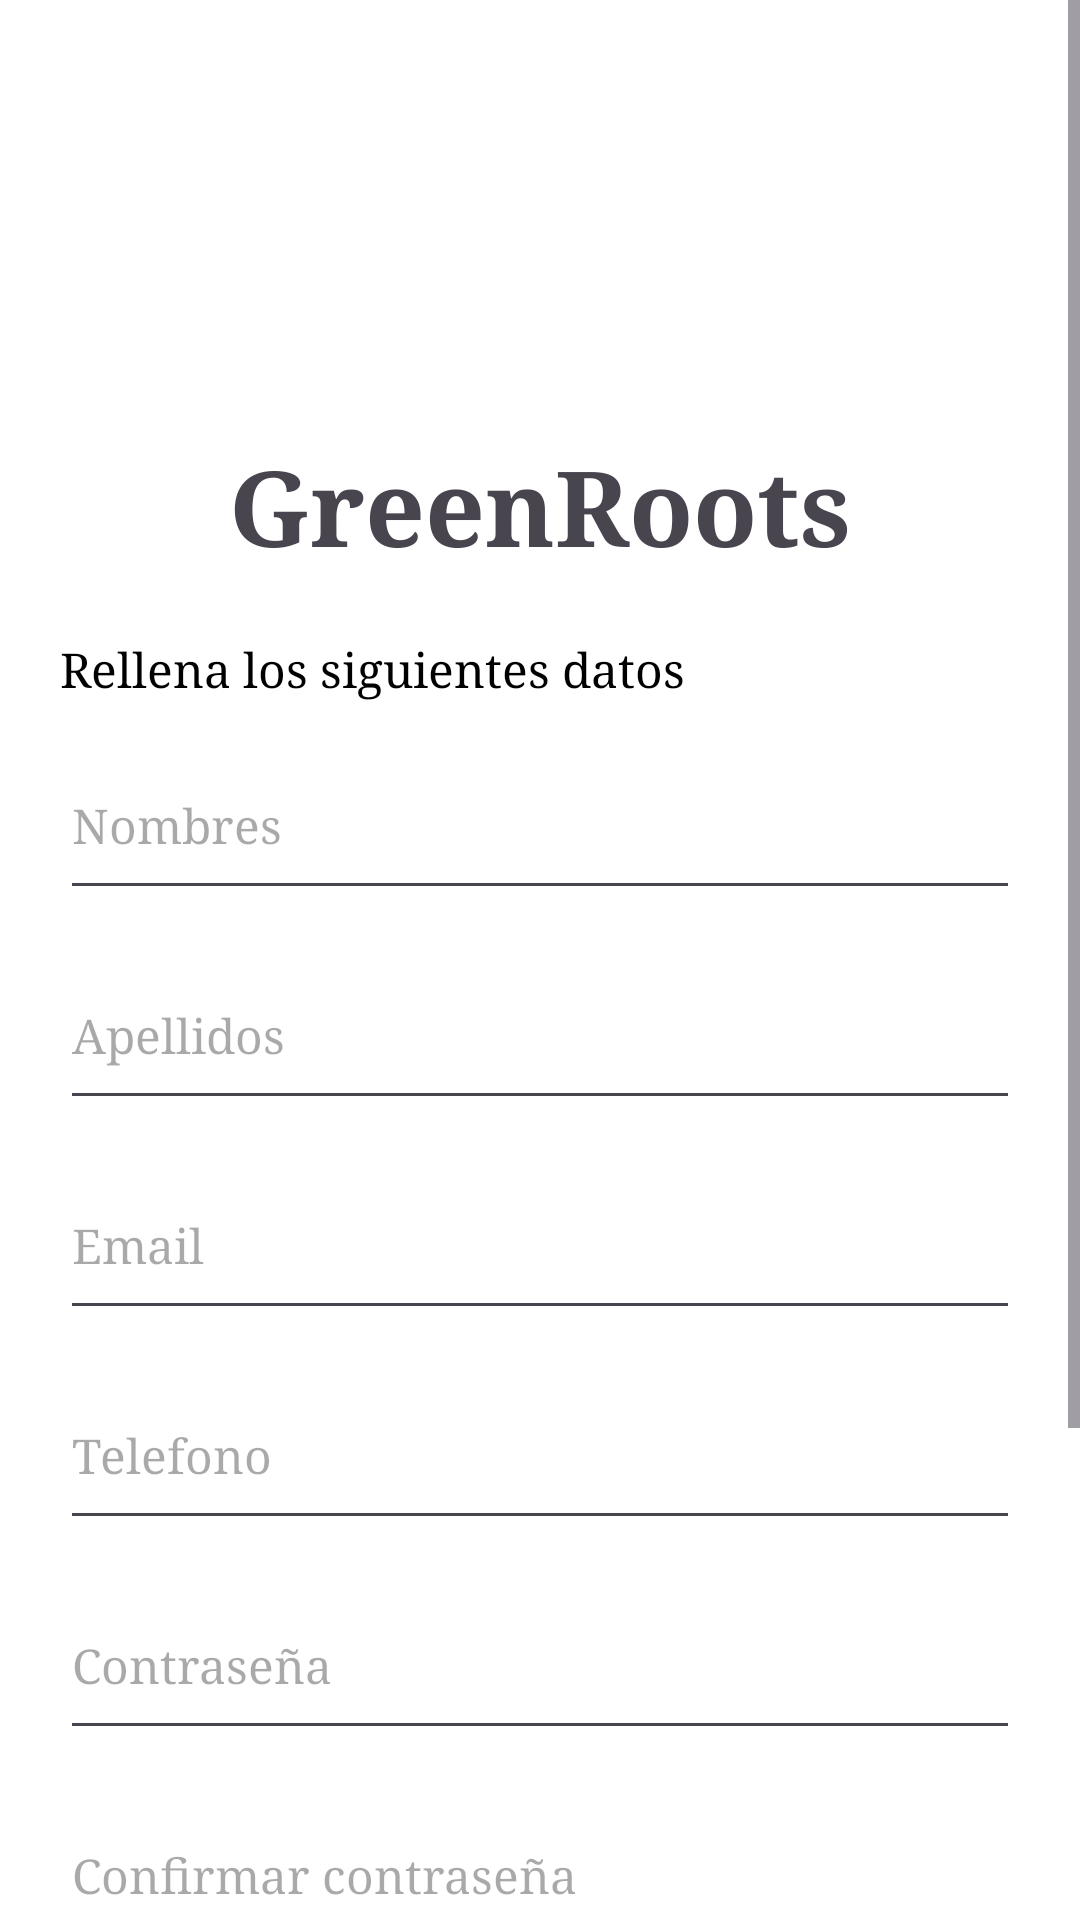

Produce the Android XML layout that renders to this screen, including the resource entries it uses.
<!-- AndroidManifest.xml: application theme Theme.GreenRoots -->
<!-- res/layout/activity_register.xml -->
<?xml version="1.0" encoding="utf-8"?>
<ScrollView xmlns:android="http://schemas.android.com/apk/res/android"
    xmlns:app="http://schemas.android.com/apk/res-auto"
    android:layout_width="match_parent"
    android:layout_height="match_parent"
    android:background="@color/white"
    >

    <LinearLayout
        android:layout_width="match_parent"
        android:layout_height="match_parent"
        android:orientation="vertical"
        android:padding="20dp"
        android:gravity="center"

        >


        <ImageView
            android:id="@+id/logoAppRegister"
            android:layout_width="100dp"
            android:layout_height="100dp"
            android:layout_marginTop="25dp"
            app:srcCompat="@drawable/logo"
        />

        <TextView
            android:id="@+id/textNameAppRegister"
            android:layout_width="match_parent"
            android:layout_height="wrap_content"
            android:fontFamily="serif"
            android:text="@string/appName"
            android:textAlignment="center"
            android:textColor="@color/green"
            android:textSize="35sp"
            android:textStyle="bold"
        />

        <TextView
            android:id="@+id/textInstructiveRegister"
            android:layout_width="match_parent"
            android:layout_height="wrap_content"
            android:text="@string/textInstructiveRegister"
            android:fontFamily="serif"
            android:textColor="@color/black"
            android:textSize="16sp"
            android:layout_marginTop="20dp"
        />


        <EditText
            android:id="@+id/etNameRegister"
            android:layout_width="match_parent"
            android:layout_height="60dp"
            android:ems="10"
            android:inputType="text"
            android:fontFamily="serif"
            android:textSize="16sp"
            android:textColor="@color/black"
            style="@style/EditTextRounded"
            android:layout_marginTop="10dp"
            android:hint="@string/textNameRegister"
        />
        <EditText
            android:id="@+id/etLastNameRegister"
            android:layout_width="match_parent"
            android:layout_height="60dp"
            android:ems="10"
            android:inputType="text"
            android:fontFamily="serif"
            android:textSize="16sp"
            android:textColor="@color/black"
            style="@style/EditTextRounded"
            android:layout_marginTop="10dp"
            android:hint="@string/textLastNameRegister"
        />
        <EditText
            android:id="@+id/etEmailRegister"
            android:layout_width="match_parent"
            android:layout_height="60dp"
            android:ems="10"
            android:inputType="textEmailAddress"
            android:fontFamily="serif"
            android:textSize="16sp"
            android:textColor="@color/black"
            style="@style/EditTextRounded"
            android:layout_marginTop="10dp"
            android:hint="@string/textEmailRegister"
        />
        <EditText
            android:id="@+id/etPhoneRegister"
            android:layout_width="match_parent"
            android:layout_height="60dp"
            android:ems="10"
            android:inputType="phone"
            android:fontFamily="serif"
            android:textSize="16sp"
            android:textColor="@color/black"
            style="@style/EditTextRounded"
            android:layout_marginTop="10dp"
            android:hint="@string/textPhoneRegister"
        />
        <EditText
            android:id="@+id/etPasswordRegister"
            android:layout_width="match_parent"
            android:layout_height="60dp"
            android:ems="10"
            android:inputType="textPassword"
            android:fontFamily="serif"
            android:textSize="16sp"
            android:textColor="@color/black"
            style="@style/EditTextRounded"
            android:layout_marginTop="10dp"
            android:hint="@string/textPasswordRegister"
        />
        <EditText
            android:id="@+id/etConfirmPasswordRegister"
            android:layout_width="match_parent"
            android:layout_height="60dp"
            android:ems="10"
            android:inputType="textPassword"
            android:fontFamily="serif"
            android:textSize="16sp"
            android:textColor="@color/black"
            style="@style/EditTextRounded"
            android:layout_marginTop="10dp"
            android:hint="@string/textConfirmPasswordRegister"
        />

        <CheckBox
            android:id="@+id/checkboxTermsRegister"
            android:layout_width="wrap_content"
            android:layout_height="wrap_content"
            android:text="@string/textTermsRegister"
            android:checked="false"
            android:buttonTint="@color/green"
            android:fontFamily="serif"
            android:layout_marginTop="10dp"
            android:textSize="16sp"
            android:textColor="@color/black"
        />
        <Button
            android:id="@+id/buttonRegister"
            android:layout_width="wrap_content"
            android:layout_height="wrap_content"
            android:layout_marginTop="20dp"
            android:paddingHorizontal="30dp"
            android:backgroundTint="@color/green"
            android:fontFamily="serif"
            android:text="@string/textRegister"
            android:textSize="25sp"
            android:textColor="@color/white"
            app:strokeColor="@color/orange"
            app:strokeWidth="3dp"
        />

        <TextView
            android:id="@+id/textYesCountRegister"
            android:layout_width="wrap_content"
            android:layout_height="wrap_content"
            android:text="@string/textYesCountRegister"
            android:textColor="@color/green"
            android:textSize="16sp"
            android:layout_marginTop="15dp"
            android:layout_marginBottom="20dp"
        />

    </LinearLayout>


</ScrollView>
<!-- resources referenced by this layout -->
<resources>
  <string name="appName">GreenRoots</string>
  <string name="textConfirmPasswordRegister">Confirmar contraseña</string>
  <string name="textEmailRegister">Email</string>
  <string name="textInstructiveRegister">Rellena los siguientes datos</string>
  <string name="textLastNameRegister">Apellidos</string>
  <string name="textNameRegister">Nombres</string>
  <string name="textPasswordRegister">Contraseña</string>
  <string name="textPhoneRegister">Telefono</string>
  <string name="textRegister">Regístrar</string>
  <string name="textTermsRegister">Acepto los términos y condiciones</string>
  <string name="textYesCountRegister">¿Ya tienes cuenta?</string>
  <style name="Theme.GreenRoots" parent="Base.Theme.GreenRoots" />
  <style name="Base.Theme.GreenRoots" parent="Theme.Material3.DayNight.NoActionBar">
          
          
      </style>
  <!-- not gathered from this repository: default colours our renderer supplied (Android Studio template values) -->
  <color name="black">#FF000000</color>
  <color name="white">#FFFFFFFF</color>
</resources>
